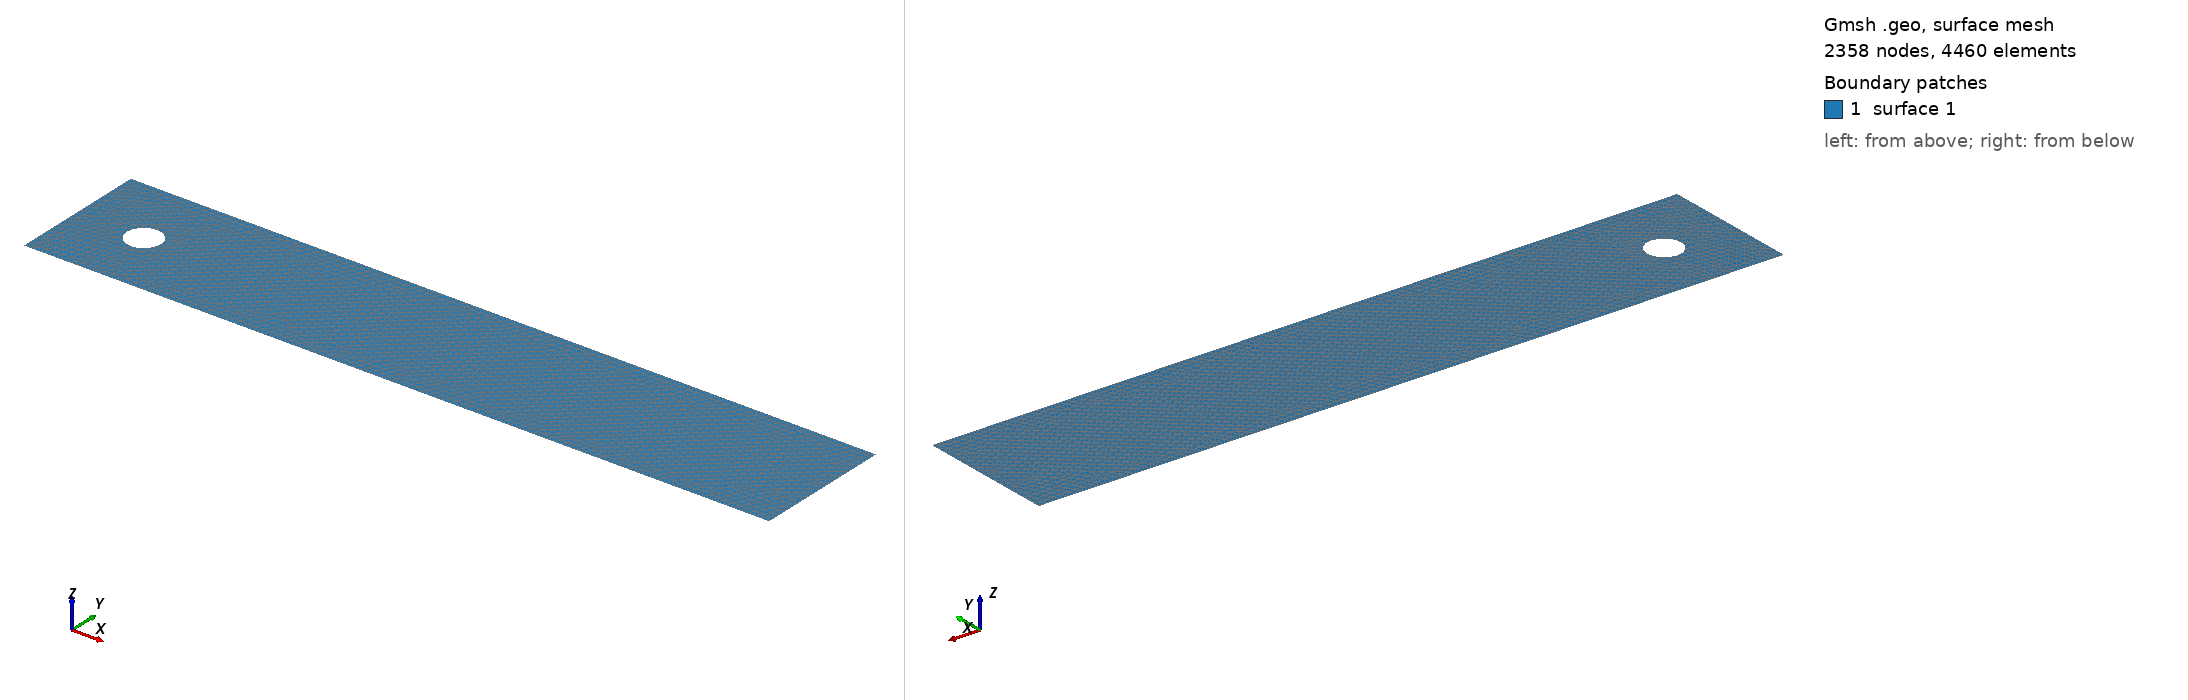

Gmsh geometry script, surface-meshed: 2358 nodes, 4460 surface elements. Boundary patches (legend numbers): 1 surface 1. Left view from above one corner, right view from below the opposite corner. The script declares no physical surfaces, so the legend lists its geometric surfaces. The drawing asked Gmsh for element sizes between 1% and 20% of the model's largest extent; the script's own settings can give other sizes.

=== mesh.geo (drawn) ===
lc = 0.02; // Define mesh characteristic length
R = 0.05;  // Radius of the cylinder
xc = 0.15+R;
yc = 0.15+R;

// Bounding box dimensions
xmin = 0.;
xmax = 2.2;
ymin = 0.;
ymax = 0.41;

// Define points (x, y, z, lc)
Point(1) = {xc, yc, 0, lc}; // Center
Point(2) = {xc-R, yc, 0, lc};
Point(3) = {xc, yc+R, 0, lc};
Point(4) = {xc+R, yc, 0, lc};
Point(5) = {xc, yc-R, 0, lc};

// Create circle arcs
Circle(1) = {2, 1, 3}; // StartPoint, CenterPoint, EndPoint
Circle(2) = {3, 1, 4};
Circle(3) = {4, 1, 5};
Circle(4) = {5, 1, 2};

// Define Curve Loop and Surface
Curve Loop(1) = {1, 2, 3, 4};

Point(6) = {xmin,ymin,0,lc};
Point(7) = {xmax,ymin,0,lc};
Point(8) = {xmax,ymax,0,lc};
Point(9) = {xmin,ymax,0,lc};

Line(5) = {6,7};
Line(6) = {7,8};
Line(7) = {8,9};
Line(8) = {9,6};


Curve Loop(2) = {5, 6, 7, 8};

Plane Surface(1) = {2, 1};

Delete { Point {1}; }

//Recombine Surface{1};

/*
Field[1] = Box;
Field[1].VIn = lc/4.;
Field[1].VOut = lc;
Field[1].XMax = xc+5.0*R;
Field[1].XMin = xc-3.0*R;
Field[1].YMax = yc+3.0*R;
Field[1].YMin = yc-3.0*R;
Background Field = 1;
*/

Physical Curve("9") = {8};       // Inlet
Physical Curve("230") = {1,2,3,4};  // Walls (Cylinder)
Physical Curve("231") = {5,7};  // Walls (Channel)
Physical Curve("15") = {6};    // Outlet

//gmsh -2 -format su2 -save_all mesh.geo -o mesh.su2
